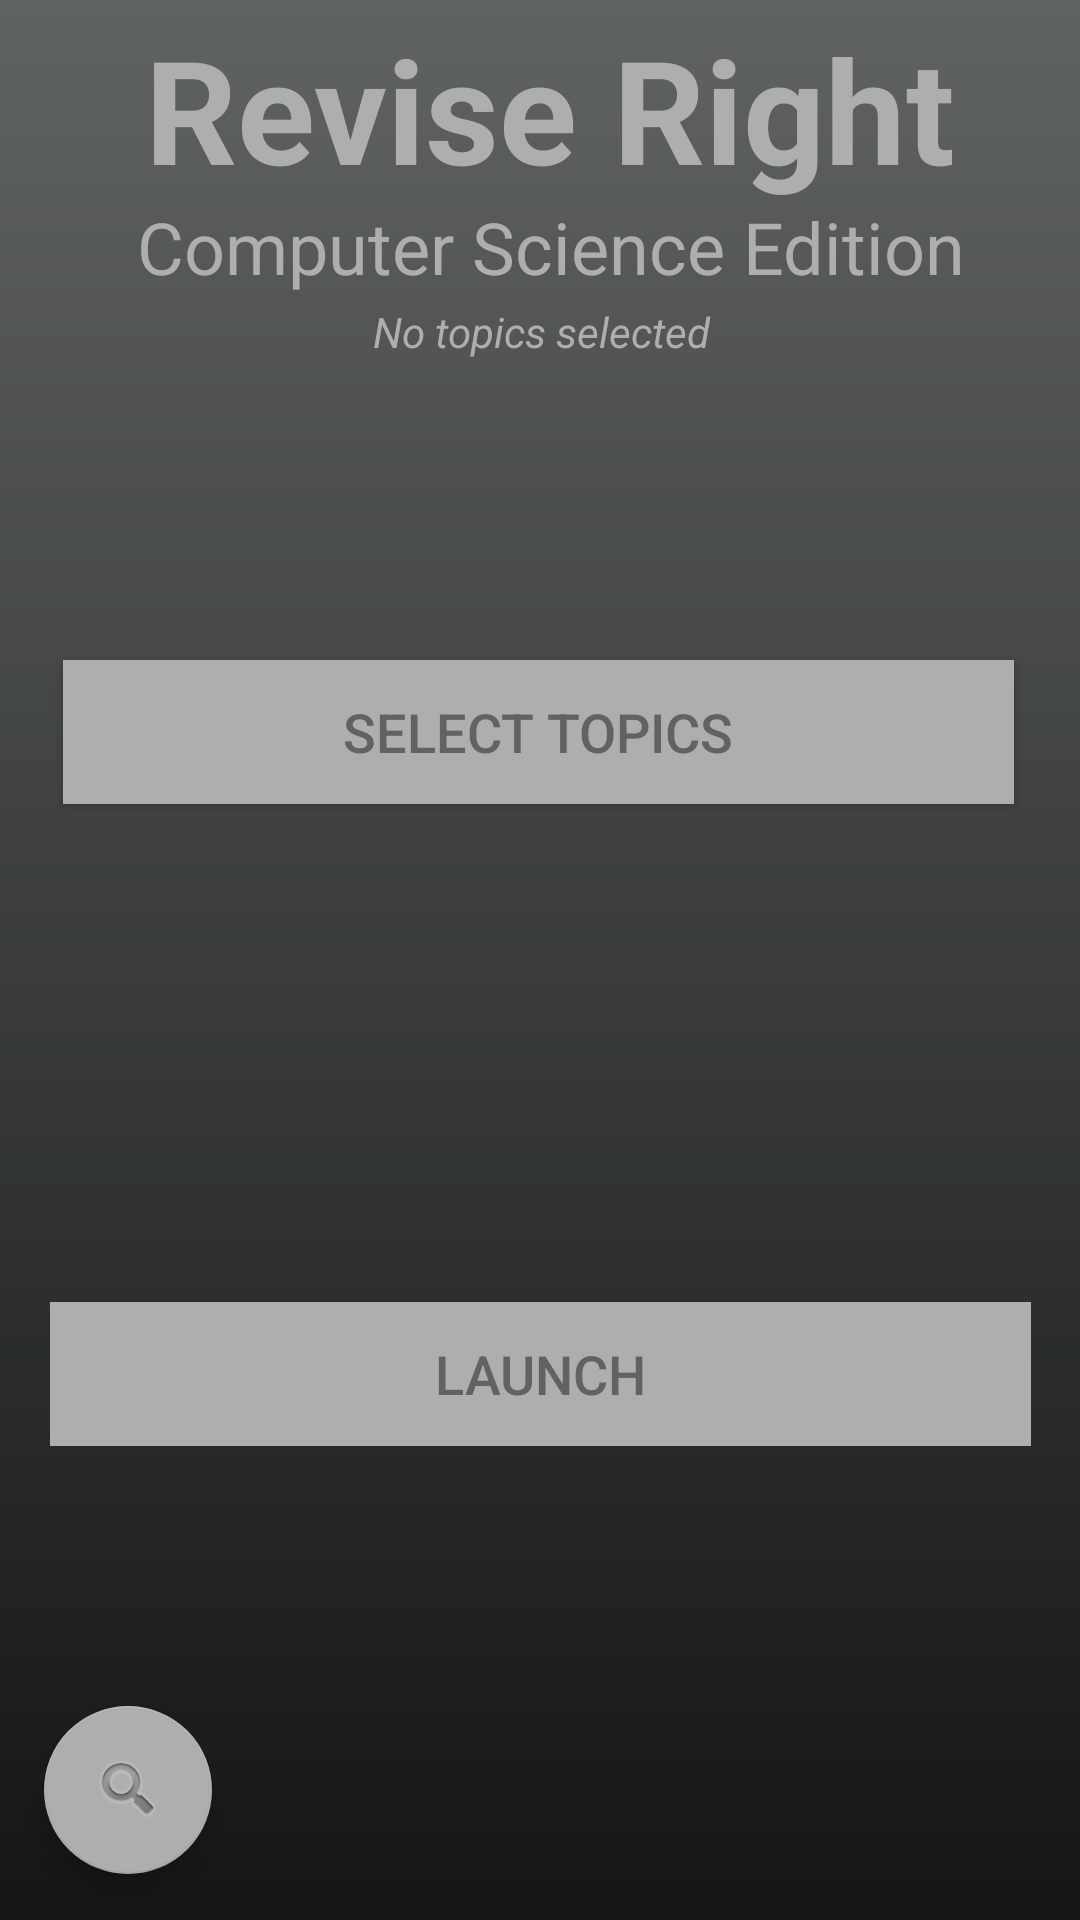

This screen was rendered from an Android layout file. Write that file and the resources it references.
<!-- AndroidManifest.xml: application theme AppTheme -->
<!-- res/layout/activity_menu.xml -->
<?xml version="1.0" encoding="utf-8"?>
<android.support.constraint.ConstraintLayout
        xmlns:android="http://schemas.android.com/apk/res/android"
        xmlns:tools="http://schemas.android.com/tools"
        xmlns:app="http://schemas.android.com/apk/res-auto"
        android:background="@drawable/gradient"
        android:layout_width="match_parent"
        android:layout_height="match_parent"
        tools:context=".MenuActivity">

    <TextView
            android:text="@string/app_name"
            android:layout_width="331dp"
            android:layout_height="62dp"
            android:id="@+id/textView4" android:layout_marginTop="4dp"
            app:layout_constraintTop_toTopOf="parent"
            app:layout_constraintStart_toStartOf="parent"
            android:textAllCaps="false" android:textStyle="bold"
            android:textAlignment="center" android:textColor="@color/colorAccent" android:textSize="48sp"
            android:layout_marginStart="16dp" android:layout_marginEnd="8dp" app:layout_constraintEnd_toEndOf="parent"
            app:layout_constraintHorizontal_bias="0.421"/>
    <TextView
            android:text="@string/computer_science_edition"
            android:layout_width="330dp"
            android:layout_height="35dp"
            android:id="@+id/textView"
            app:layout_constraintStart_toStartOf="parent"
            android:textAllCaps="false"
            android:textAlignment="center" android:textColor="@color/colorAccent" android:textSize="24sp"
            android:layout_marginStart="16dp" android:layout_marginEnd="8dp" app:layout_constraintEnd_toEndOf="parent"
            app:layout_constraintHorizontal_bias="0.421"
            app:layout_constraintTop_toBottomOf="@+id/textView4"/>
    <Button
            android:text="@string/launch"
            android:layout_width="327dp"
            android:enabled="false"
            android:layout_height="48dp"
            android:id="@+id/launchButton" app:layout_constraintEnd_toEndOf="parent" android:layout_marginEnd="8dp"
            app:layout_constraintStart_toStartOf="parent" android:layout_marginStart="8dp"
            android:textColor="@color/colorPrimary" android:background="@color/colorAccent" android:textSize="18sp"
            android:layout_marginTop="20dp" app:layout_constraintTop_toBottomOf="@+id/questionCount"
            app:layout_constraintHorizontal_bias="0.514"/>
    <NumberPicker
            android:divider="@color/colorAccent"
            android:layout_width="83dp"
            android:layout_height="130dp"
            android:visibility="invisible"
            android:theme="@style/NumberPickerTheme"
            android:id="@+id/questionCount" app:layout_constraintEnd_toEndOf="parent" android:layout_marginEnd="8dp"
            app:layout_constraintStart_toStartOf="parent" android:layout_marginStart="8dp"
            android:layout_marginTop="16dp" app:layout_constraintTop_toBottomOf="@+id/listTopics"/>
    <TextView
            android:text="@string/no_topics_selected"
            android:layout_width="346dp"
            android:layout_height="111dp"
            android:id="@+id/topicDisplay" app:layout_constraintStart_toStartOf="parent"
            android:layout_marginStart="8dp"
            app:layout_constraintEnd_toEndOf="parent" android:layout_marginEnd="8dp"
            app:layout_constraintHorizontal_bias="0.489" android:textSize="14sp"
            android:textColor="@color/colorAccent" android:textAlignment="center"
            android:textStyle="italic"
            app:layout_constraintTop_toBottomOf="@+id/textView"/>
    <Button
            android:text="@string/select_topics"
            android:layout_width="317dp"
            android:textColor="@color/colorPrimary" android:background="@color/colorAccent" android:textSize="18sp"
            android:layout_height="48dp"
            android:id="@+id/listTopics" app:layout_constraintEnd_toEndOf="parent" android:layout_marginEnd="8dp"
            app:layout_constraintStart_toStartOf="parent" android:layout_marginStart="8dp"
            app:layout_constraintHorizontal_bias="0.487"
            android:enabled="true"
            android:layout_marginTop="8dp" app:layout_constraintTop_toBottomOf="@+id/topicDisplay"/>
    <android.support.design.widget.FloatingActionButton
            android:layout_width="wrap_content"
            android:layout_height="wrap_content"
            android:clickable="true" app:srcCompat="@android:drawable/ic_search_category_default"
            android:id="@+id/fabSearch" app:layout_constraintEnd_toEndOf="parent"
            android:layout_marginEnd="8dp" app:layout_constraintStart_toStartOf="parent"
            android:layout_marginStart="8dp" android:layout_marginBottom="8dp"
            app:layout_constraintBottom_toBottomOf="parent" android:layout_marginTop="8dp"
            app:layout_constraintTop_toTopOf="@+id/textView4" app:layout_constraintHorizontal_bias="0.023"
            app:layout_constraintVertical_bias="0.987"/>
</android.support.constraint.ConstraintLayout>
<!-- resources referenced by this layout -->
<resources>
  <color name="colorAccent">#adaeaf</color>
  <color name="colorPrimary">#606363</color>
  <!-- drawable gradient (drawable) -->
  <?xml version="1.0" encoding="utf-8"?>
  <shape xmlns:android="http://schemas.android.com/apk/res/android">
      <gradient
              android:type="linear"
              android:angle="90"
              android:startColor="@color/colorPrimaryDark"
              android:endColor="@color/colorPrimary" />
  </shape>
  <string name="app_name">Revise Right</string>
  <string name="computer_science_edition">Computer Science Edition</string>
  <string name="launch">Launch</string>
  <string name="no_topics_selected">No topics selected</string>
  <string name="select_topics">Select Topics</string>
  <style name="NumberPickerTheme">
          <item name="android:textSize">32sp</item>
          <item name="android:textColorPrimary">@color/colorAccent</item>
          <item name="android:divider">@color/colorAccent</item>
      </style>
  <style name="AppTheme" parent="Theme.AppCompat.Light.DarkActionBar">
          
          <item name="colorPrimary">@color/colorPrimary</item>
          <item name="colorPrimaryDark">@color/colorPrimaryDark</item>
          <item name="colorAccent">@color/colorAccent</item>
      </style>
  <color name="colorPrimaryDark">#141616</color>
</resources>
